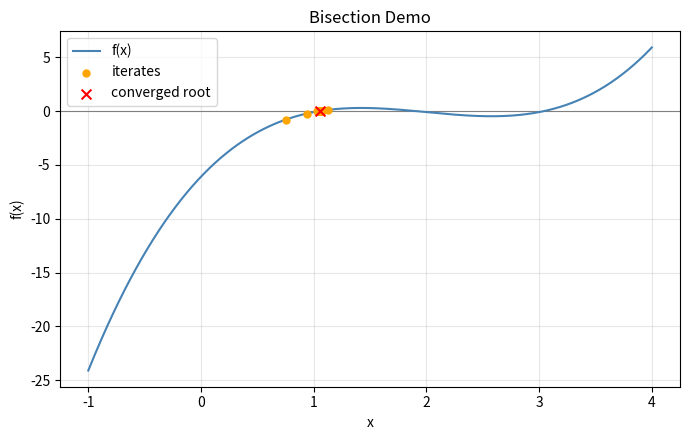
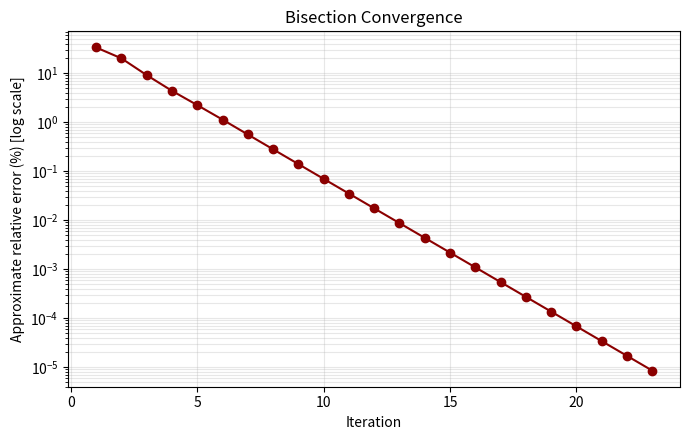
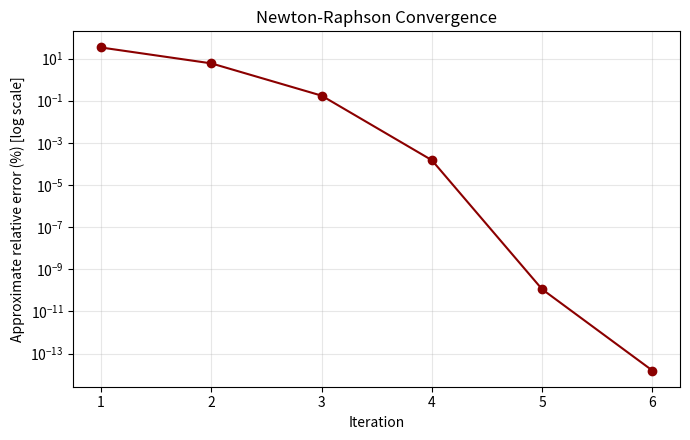

These figures' Python source, in order:
"""
================================================================================
 Numerical Methods -- Reference Implementation
 Topics: Approximation/Error Analysis, Visualization, and Root-Finding Methods
          (Bisection, False Position, Newton-Raphson, Bairstow's Method)
================================================================================

This module is a self-contained, exam/lab-ready reference implementation.
Every function is written from first principles (no scipy.optimize shortcuts)
so the underlying algorithm is fully visible -- matching what is expected in
a numerical methods coding exam.

Run this file directly to see a demo of every method on example problems,
including plots (requires matplotlib).

    python3 numerical_methods.py

Dependencies: numpy, matplotlib  (both are standard for this course)
"""

import math
import cmath
import numpy as np
try:
    import matplotlib.pyplot as plt
except ImportError:
    plt = None


# ==============================================================================
# SECTION 1: APPROXIMATION & ERROR ANALYSIS
# ==============================================================================

def true_error(true_value, approx_value):
    """E_t = true - approx"""
    return true_value - approx_value


def true_relative_error_percent(true_value, approx_value):
    """eps_t (%) = (true - approx) / true * 100.  Requires true_value != 0."""
    return (true_value - approx_value) / true_value * 100.0


def approx_relative_error_percent(x_new, x_old):
    """
    eps_a (%) = |(x_new - x_old) / x_new| * 100

    This is THE practical stopping criterion for iterative methods -- it does
    NOT require knowledge of the true value, only the last two iterates.
    """
    if x_new == 0:
        return float('inf')
    return abs((x_new - x_old) / x_new) * 100.0


def required_tolerance_for_sig_figs(n_sig_figs):
    """
    Scarborough criterion: returns the tolerance eps_s (%) needed to guarantee
    at least n_sig_figs correct significant figures.
        eps_s = (0.5 * 10^(2-n)) %
    """
    return 0.5 * 10 ** (2 - n_sig_figs)


def machine_epsilon():
    """
    Empirically determine machine epsilon: the smallest eps such that
    1.0 + eps != 1.0 in floating point arithmetic.
    """
    eps = 1.0
    while (1.0 + eps / 2.0) != 1.0:
        eps /= 2.0
    return eps


def taylor_exp(x, n_terms):
    """
    Truncated Taylor series approximation of e^x about x0 = 0, using the
    first `n_terms` terms:  1 + x + x^2/2! + ... + x^(n-1)/(n-1)!
    Demonstrates truncation error shrinking as n_terms grows.
    """
    total = 0.0
    term = 1.0
    for k in range(n_terms):
        total += term
        term *= x / (k + 1)
    return total


def demo_error_analysis():
    print("\n" + "=" * 70)
    print("SECTION 1: Approximation & Error Analysis")
    print("=" * 70)

    print(f"Machine epsilon (measured): {machine_epsilon():.3e}")
    print(f"Machine epsilon (numpy):    {np.finfo(float).eps:.3e}")

    true_val = math.e  # e^1
    print(f"\nApproximating e^1 = {true_val:.6f} via truncated Taylor series:")
    print(f"{'n_terms':>8} {'approx':>12} {'E_t':>12} {'eps_t (%)':>12}")
    for n in range(1, 10):
        approx = taylor_exp(1.0, n)
        et = true_error(true_val, approx)
        rel = true_relative_error_percent(true_val, approx)
        print(f"{n:>8} {approx:>12.6f} {et:>12.6f} {rel:>12.4f}")

    print("\nStopping tolerance to guarantee 5 significant figures: "
          f"eps_s = {required_tolerance_for_sig_figs(5):.5f} %")

    # Subtractive cancellation illustration
    print("\nSubtractive cancellation demo: f(x) = sqrt(x+1) - sqrt(x)")
    for x in [1e0, 1e6, 1e12]:
        naive = math.sqrt(x + 1) - math.sqrt(x)
        stable = 1.0 / (math.sqrt(x + 1) + math.sqrt(x))
        print(f"  x={x:<10.0e} naive={naive:.10f}  stable={stable:.10f}  "
              f"diff={abs(naive - stable):.2e}")


# ==============================================================================
# SECTION 2: VISUALIZATION AND PLOTTING HELPERS
# ==============================================================================

def plot_function_with_roots(f, x_range, roots=None, iterates=None, title="f(x)"):
    """
    Standard 'graphical method' plot: draws f(x) over x_range, marks the
    x-axis, and optionally overlays converged roots and/or intermediate
    iterate positions (useful for visualizing bisection/false-position/NR
    convergence on top of the curve).
    """
    if plt is None:
        print(f"  [Plotting Skipped] '{title}' - matplotlib is not installed.")
        return

    x = np.linspace(x_range[0], x_range[1], 500)
    y = np.array([f(xi) for xi in x])

    plt.figure(figsize=(7, 4.5))
    plt.axhline(0, color='gray', linewidth=0.8)
    plt.plot(x, y, label='f(x)', color='steelblue')

    if iterates:
        plt.scatter(iterates, [f(xi) for xi in iterates],
                    color='orange', zorder=4, s=25, label='iterates')
    if roots:
        plt.scatter(roots, [0] * len(roots),
                    color='red', zorder=5, s=50, marker='x', label='converged root')

    plt.xlabel('x')
    plt.ylabel('f(x)')
    plt.title(title)
    plt.legend()
    plt.grid(alpha=0.3)
    plt.tight_layout()
    plt.savefig(f"plot_{title.replace(' ', '_').replace('/', '_')}.png", dpi=120)
    plt.close()


def plot_convergence(errors, title="Convergence"):
    """
    Plots approximate error vs. iteration number on a semi-log y-axis.
    A straight-line decline => linear convergence (bisection/false position).
    A rapidly steepening decline => quadratic convergence (Newton-Raphson).
    """
    if plt is None:
        print(f"  [Plotting Skipped] '{title}' - matplotlib is not installed.")
        return

    plt.figure(figsize=(7, 4.5))
    iters = list(range(1, len(errors) + 1))
    plt.semilogy(iters, errors, marker='o', color='darkred')
    plt.xlabel('Iteration')
    plt.ylabel('Approximate relative error (%) [log scale]')
    plt.title(title)
    plt.grid(alpha=0.3, which='both')
    plt.tight_layout()
    plt.savefig(f"plot_{title.replace(' ', '_').replace('/', '_')}.png", dpi=120)
    plt.close()


# ==============================================================================
# SECTION 3: BRACKETING METHODS
# ==============================================================================

def bisection(f, xl, xu, tol=1e-6, max_iter=200, verbose=False):
    """
    Bisection method.

    Parameters
    ----------
    f        : callable, f(x)
    xl, xu   : initial bracket such that f(xl)*f(xu) < 0
    tol      : stopping tolerance on approximate relative error (%)
    max_iter : safety cap on iterations

    Returns
    -------
    root, history
        root    : final root estimate
        history : list of dicts with iteration data (xl, xu, xr, ea)
    """
    fl = f(xl)
    fu = f(xu)
    if fl == 0.0:
        return xl, [{'iter': 1, 'xl': xl, 'xu': xu, 'xr': xl, 'ea': 0.0}]
    if fu == 0.0:
        return xu, [{'iter': 1, 'xl': xl, 'xu': xu, 'xr': xu, 'ea': 0.0}]

    sign_l = math.copysign(1.0, fl)
    sign_u = math.copysign(1.0, fu)
    if sign_l == sign_u:
        raise ValueError("f(xl) and f(xu) must have opposite signs (no sign change in bracket).")

    xr_old = xl
    history = []

    for i in range(1, max_iter + 1):
        xr = (xl + xu) / 2.0
        ea = approx_relative_error_percent(xr, xr_old) if i > 1 else float('inf')

        history.append({'iter': i, 'xl': xl, 'xu': xu, 'xr': xr, 'ea': ea})
        if verbose:
            print(f"  iter {i:3d}: xl={xl:.6f} xu={xu:.6f} xr={xr:.6f} ea={ea:.4f}%")

        fr = f(xr)
        if fr == 0.0:
            return xr, history  # exact root found

        sign_r = math.copysign(1.0, fr)
        if sign_l != sign_r:
            xu = xr
        else:
            xl = xr
            fl = fr
            sign_l = sign_r

        if ea < tol:
            return xr, history

        xr_old = xr

    return xr, history  # did not converge within max_iter -- return best estimate


def false_position(f, xl, xu, tol=1e-6, max_iter=200, verbose=False):
    """
    False Position (Regula Falsi) method.
    """
    fl, fu = f(xl), f(xu)
    if fl == 0.0:
        return xl, [{'iter': 1, 'xl': xl, 'xu': xu, 'xr': xl, 'ea': 0.0}]
    if fu == 0.0:
        return xu, [{'iter': 1, 'xl': xl, 'xu': xu, 'xr': xu, 'ea': 0.0}]

    sign_l = math.copysign(1.0, fl)
    sign_u = math.copysign(1.0, fu)
    if sign_l == sign_u:
        raise ValueError("f(xl) and f(xu) must have opposite signs (no sign change in bracket).")

    xr_old = xl
    history = []

    for i in range(1, max_iter + 1):
        if abs(fl - fu) < 1e-15:
            break
        xr = xu - fu * (xl - xu) / (fl - fu)
        fr = f(xr)
        ea = approx_relative_error_percent(xr, xr_old) if i > 1 else float('inf')

        history.append({'iter': i, 'xl': xl, 'xu': xu, 'xr': xr, 'ea': ea})
        if verbose:
            print(f"  iter {i:3d}: xl={xl:.6f} xu={xu:.6f} xr={xr:.6f} ea={ea:.4f}%")

        if fr == 0.0:
            return xr, history

        sign_r = math.copysign(1.0, fr)
        if sign_l != sign_r:
            xu, fu = xr, fr
            sign_u = sign_r
        else:
            xl, fl = xr, fr
            sign_l = sign_r

        if ea < tol:
            return xr, history

        xr_old = xr

    return xr, history


# ==============================================================================
# SECTION 4: OPEN METHODS
# ==============================================================================

def newton_raphson(f, fprime, x0, tol=1e-6, max_iter=100, verbose=False):
    """
    Newton-Raphson method.

    Parameters
    ----------
    f, fprime : callables, f(x) and its derivative f'(x)
    x0        : initial guess

    Returns
    -------
    root, history  (history holds x_i, f(x_i), ea at each iteration)

    Notes
    -----
    Raises ZeroDivisionError-safe handling: if |f'(x)| is extremely small,
    the iteration is aborted with a warning printed, since the correction
    term would blow up (a known pitfall of this method).
    """
    x_old = x0
    history = [{'iter': 0, 'x': x0, 'fx': f(x0), 'ea': float('inf')}]

    for i in range(1, max_iter + 1):
        fpx = fprime(x_old)
        if abs(fpx) < 1e-14:
            print(f"  WARNING: |f'(x)| too small at x={x_old:.6f} -- aborting "
                  "(possible inflection point / zero derivative pitfall).")
            break

        x_new = x_old - f(x_old) / fpx
        ea = approx_relative_error_percent(x_new, x_old)

        history.append({'iter': i, 'x': x_new, 'fx': f(x_new), 'ea': ea})
        if verbose:
            print(f"  iter {i:3d}: x={x_new:.8f} f(x)={f(x_new):.2e} ea={ea:.6f}%")

        if ea < tol or abs(x_new - x_old) < 1e-12:
            return x_new, history

        x_old = x_new

    return x_old, history


def newton_raphson_numeric_derivative(f, x0, h=1e-6, tol=1e-6, max_iter=100, verbose=False):
    """
    Newton-Raphson variant using a central-difference numerical derivative,
    for cases where f'(x) is inconvenient to derive analytically.
        f'(x) ~= (f(x+h) - f(x-h)) / (2h)
    """
    fprime_numeric = lambda x: (f(x + h) - f(x - h)) / (2 * h)
    return newton_raphson(f, fprime_numeric, x0, tol, max_iter, verbose)


# ==============================================================================
# SECTION 5: BAIRSTOW'S METHOD (polynomial root finding, real + complex roots)
# ==============================================================================

def _synthetic_division(a, r, s):
    """
    Single synthetic-division pass used by Bairstow's method.
    Given polynomial coefficients a[0..n] (highest degree first) and a trial
    quadratic divisor x^2 - r*x - s, computes the b[] coefficients:
        b0 = a0
        b1 = a1 + r*b0
        bi = ai + r*b[i-1] + s*b[i-2]   for i = 2..n
    Returns the list b (same length as a).
    """
    n = len(a) - 1
    b = [0.0] * (n + 1)
    b[0] = a[0]
    b[1] = a[1] + r * b[0]
    for i in range(2, n + 1):
        b[i] = a[i] + r * b[i - 1] + s * b[i - 2]
    return b


def bairstow_quadratic_factor(a, r0=1.0, s0=1.0, tol=1e-8, max_iter=200, verbose=False):
    """
    Extracts ONE quadratic factor (x^2 - r*x - s) from polynomial `a`
    (coefficients, highest degree first, a[0] != 0) using Bairstow's method.

    Returns
    -------
    r, s, b   : converged r, s and the final quotient coefficients b[0..n-2]
                (b[n-1], b[n] are the residuals, ~0 at convergence)
    """
    n = len(a) - 1
    if n < 2:
        raise ValueError("Polynomial degree must be >= 2 for Bairstow's method.")

    r, s = r0, s0

    for it in range(1, max_iter + 1):
        b = _synthetic_division(a, r, s)
        # second synthetic division of b (dropping the last two entries) -> c
        c = _synthetic_division(b[:-1], r, s)  # length n (indices 0..n-1)

        bn1, bn = b[n - 1], b[n]          # the two residuals to drive to 0
        cn2, cn3 = c[n - 2], c[n - 3] if n - 3 >= 0 else 0.0
        cn1 = c[n - 1]

        det = cn2 * cn2 - cn3 * cn1  # a common way to write the 2x2 determinant
        # Solve:  cn2*dr + cn3*ds = -bn1
        #         cn1*dr + cn2*ds = -bn
        if abs(det) < 1e-14:
            # Perturb to escape a singular system
            r += 1.0
            s += 1.0
            continue

        dr = (-bn1 * cn2 + bn * cn3) / det
        ds = (-bn * cn2 + bn1 * cn1) / det

        r += dr
        s += ds

        ea_r = approx_relative_error_percent(r, r - dr)
        ea_s = approx_relative_error_percent(s, s - ds)

        if verbose:
            print(f"  iter {it:3d}: r={r:.8f} s={s:.8f} ea_r={ea_r:.4e}% ea_s={ea_s:.4e}% "
                  f"resid=({bn1:.2e},{bn:.2e})")

        if ea_r < tol and ea_s < tol:
            b_final = _synthetic_division(a, r, s)
            return r, s, b_final[:-2]  # quotient coefficients (degree n-2)

    b_final = _synthetic_division(a, r, s)
    return r, s, b_final[:-2]


def poly_eval_and_deriv(a, x):
    """
    Evaluates polynomial and its derivative using Horner's method.
    """
    val = a[0]
    deriv = 0.0 + 0.0j if isinstance(x, complex) else 0.0
    for i in range(1, len(a)):
        deriv = deriv * x + val
        val = val * x + a[i]
    return val, deriv


def bairstow_all_roots(a, tol=1e-8, max_iter=200, verbose=False):
    """
    Repeatedly applies Bairstow's method + deflation to find ALL roots
    (real and complex-conjugate) of a polynomial with real coefficients.

    Parameters
    ----------
    a : list of coefficients, highest degree first, e.g. x^3-6x^2+11x-6 ->
        [1, -6, 11, -6]

    Returns
    -------
    roots : list of complex numbers (real roots have ~0 imaginary part)
    """
    coeffs = [float(c) for c in a]
    roots = []

    while len(coeffs) - 1 > 2:
        r, s, quotient = bairstow_quadratic_factor(coeffs, tol=tol, max_iter=max_iter, verbose=verbose)
        # Roots of x^2 - r*x - s = 0
        disc = r * r + 4 * s
        if disc >= 0:
            sq = math.sqrt(disc)
            roots.append((r + sq) / 2.0)
            roots.append((r - sq) / 2.0)
        else:
            sq = cmath.sqrt(disc)
            roots.append((r + sq) / 2.0)
            roots.append((r - sq) / 2.0)
        coeffs = quotient

    # Final degree-2 (or 1) polynomial: solve directly
    if len(coeffs) - 1 == 2:
        a0, a1, a2 = coeffs
        disc = a1 * a1 - 4 * a0 * a2
        if disc >= 0:
            sq = math.sqrt(disc)
        else:
            sq = cmath.sqrt(disc)
        roots.append((-a1 + sq) / (2 * a0))
        roots.append((-a1 - sq) / (2 * a0))
    elif len(coeffs) - 1 == 1:
        a0, a1 = coeffs
        roots.append(-a1 / a0)

    # Refine the roots to eliminate deflation error accumulation
    f = lambda x: poly_eval_and_deriv(a, x)[0]
    fprime = lambda x: poly_eval_and_deriv(a, x)[1]
    refined_roots = []
    for rt in roots:
        refined_roots.append(refine_root_newton(f, fprime, rt, tol=tol))

    return refined_roots


def refine_root_newton(f, fprime, root_guess, tol=1e-10, max_iter=50):
    """
    Refines a (possibly complex) root found via Bairstow's deflation by
    running a few Newton-Raphson iterations on the ORIGINAL (non-deflated)
    polynomial, to counteract round-off error accumulated during deflation.
    Works for complex root_guess too since Python complex arithmetic is native.
    """
    x = root_guess
    for _ in range(max_iter):
        fpx = fprime(x)
        if abs(fpx) < 1e-14:
            break
        x_new = x - f(x) / fpx
        if abs(x_new - x) < tol:
            return x_new
        x = x_new
    return x


# ==============================================================================
# SECTION 6: DEMOS  (run this file directly to execute all of these)
# ==============================================================================

def demo_visualization_and_bisection():
    print("\n" + "=" * 70)
    print("SECTION 3: Bisection Method  (f(x) = x^3 - 6x^2 + 11x - 6.1)")
    print("=" * 70)

    f = lambda x: x**3 - 6*x**2 + 11*x - 6.1

    root, hist = bisection(f, 0.0, 1.5, tol=1e-5, verbose=True)
    print(f"Root found: {root:.8f}  (f(root) = {f(root):.2e}), "
          f"iterations = {len(hist)}")

    plot_function_with_roots(f, (-1, 4), roots=[root],
                              iterates=[h['xr'] for h in hist],
                              title="Bisection Demo")
    plot_convergence([h['ea'] for h in hist if h['ea'] != float('inf')],
                      title="Bisection Convergence")


def demo_false_position():
    print("\n" + "=" * 70)
    print("SECTION 3: False Position Method  (falling object velocity)")
    print("=" * 70)

    g, m, c = 9.81, 68.1, 12.5
    v = lambda t: (g * m / c) * (1 - math.exp(-(c / m) * t))
    f = lambda t: v(t) - 40.0

    root, hist = false_position(f, 0.0, 20.0, tol=1e-6, verbose=True)
    print(f"Time to reach v=40 m/s: t = {root:.6f} s, iterations = {len(hist)}")

    root_b, hist_b = bisection(f, 0.0, 20.0, tol=1e-6)
    print(f"(Bisection comparison: {len(hist_b)} iterations for same tolerance)")


def demo_newton_raphson():
    print("\n" + "=" * 70)
    print("SECTION 4: Newton-Raphson Method  (f(x) = x^2 - 2, target sqrt(2))")
    print("=" * 70)

    f = lambda x: x**2 - 2
    fprime = lambda x: 2 * x

    root, hist = newton_raphson(f, fprime, x0=1.0, tol=1e-10, verbose=True)
    print(f"Root found: {root:.10f}  (true value sqrt(2) = {math.sqrt(2):.10f})")

    plot_convergence([h['ea'] for h in hist if h['ea'] != float('inf')],
                      title="Newton-Raphson Convergence")


def demo_bairstow():
    print("\n" + "=" * 70)
    print("SECTION 5: Bairstow's Method  (f(x) = x^3 - 6x^2 + 11x - 6, roots 1,2,3)")
    print("=" * 70)

    a = [1, -6, 11, -6]
    roots = bairstow_all_roots(a, verbose=True)
    print("All roots found:")
    for rt in roots:
        print(f"  {rt}")

    print("\n--- Degree-5 example with complex roots ---")
    a5 = [1, -3.5, 2.75, 2.125, -3.875, 1.25]
    roots5 = bairstow_all_roots(a5)
    print("Roots of x^5 - 3.5x^4 + 2.75x^3 + 2.125x^2 - 3.875x + 1.25:")
    for rt in roots5:
        print(f"  {rt}")


if __name__ == "__main__":
    demo_error_analysis()
    demo_visualization_and_bisection()
    demo_false_position()
    demo_newton_raphson()
    demo_bairstow()
    print("\nAll demos complete. PNG plots saved in the current directory.")
